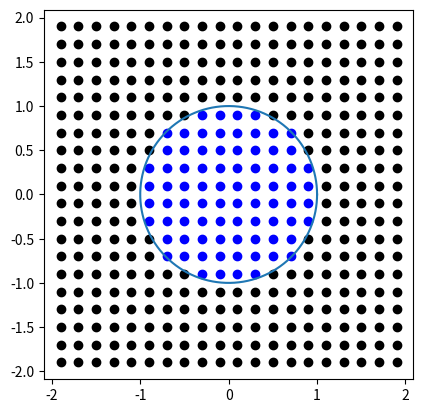

This figure's Python source:
from dataclasses import dataclass 
import numpy as np
import matplotlib.pyplot as plt

@dataclass
class Point:
    x: float 
    y: float

    def __add__(self, b):
        if type(b) == type(self):
            return Point(self.x + b.x, self.y + b.y)
        elif type(b) == float:
            return Point(self.x + b, self.y + b)
        else:
            try:
                self.__add__(float(b))
            except ValueError:
                raise ValueError("Non Implented")

    def __rmul__(self, b):
        if type(b) == float:
            return Point(b * self.x, b * self.y) 


class Grid:
    def __init__(self, x0, x1, y0, y1, num_div_x, num_div_y):
        self.data = []

        passo_x, passo_y = (x1 - x0) / num_div_x, (y1 - y0) / num_div_y
        self.base, self.altura = passo_x, passo_y
        self.div_x, self.div_y = num_div_x, num_div_y

        for i in range(0, num_div_y):
            pos_y = y0 + (0.5 + i) * passo_y
            line = []
            for j in range(0, num_div_x):
                line.append(Point(x0 + (0.5 + j) * passo_x, pos_y))
            self.data.append(line)
        
        return 

    def __getitem__(self, key):
        return self.data[key[0]][key[1]]

    def __iter__(self):
        self.it_row, self.it_column = 0, 0
        return self 
    
    def __next__(self):
        if self.it_row < self.div_y:
            p = self.data[self.it_row][self.it_column]

            self.it_column += 1

            if self.it_column == self.div_x:
                self.it_row += 1
                self.it_column = 0
            
            return p
        else: 
            raise StopIteration 

    def get_area(self):
        return self.base * self.altura


def in_unit_circle(p: Point) -> bool:
    if p.x**2 + p.y**2 <= 1:
        return True
    else: 
        return False 


n = 20
coiso = Grid(-2, 2, -2, 2, n, n)

fig, axs = plt.subplots(1)

n_points_inside = 0
for point in coiso:
    if in_unit_circle(point): 
        n_points_inside += 1 
        axs.scatter(point.x, point.y, color="b")
    else:
        axs.scatter(point.x, point.y, color="k")
        pass

angles = np.linspace(0, 2*np.pi, 1000)
axs.plot(np.cos(angles), np.sin(angles))

axs.set_aspect('equal')

print((n_points_inside/(n**2))*16)
plt.show()